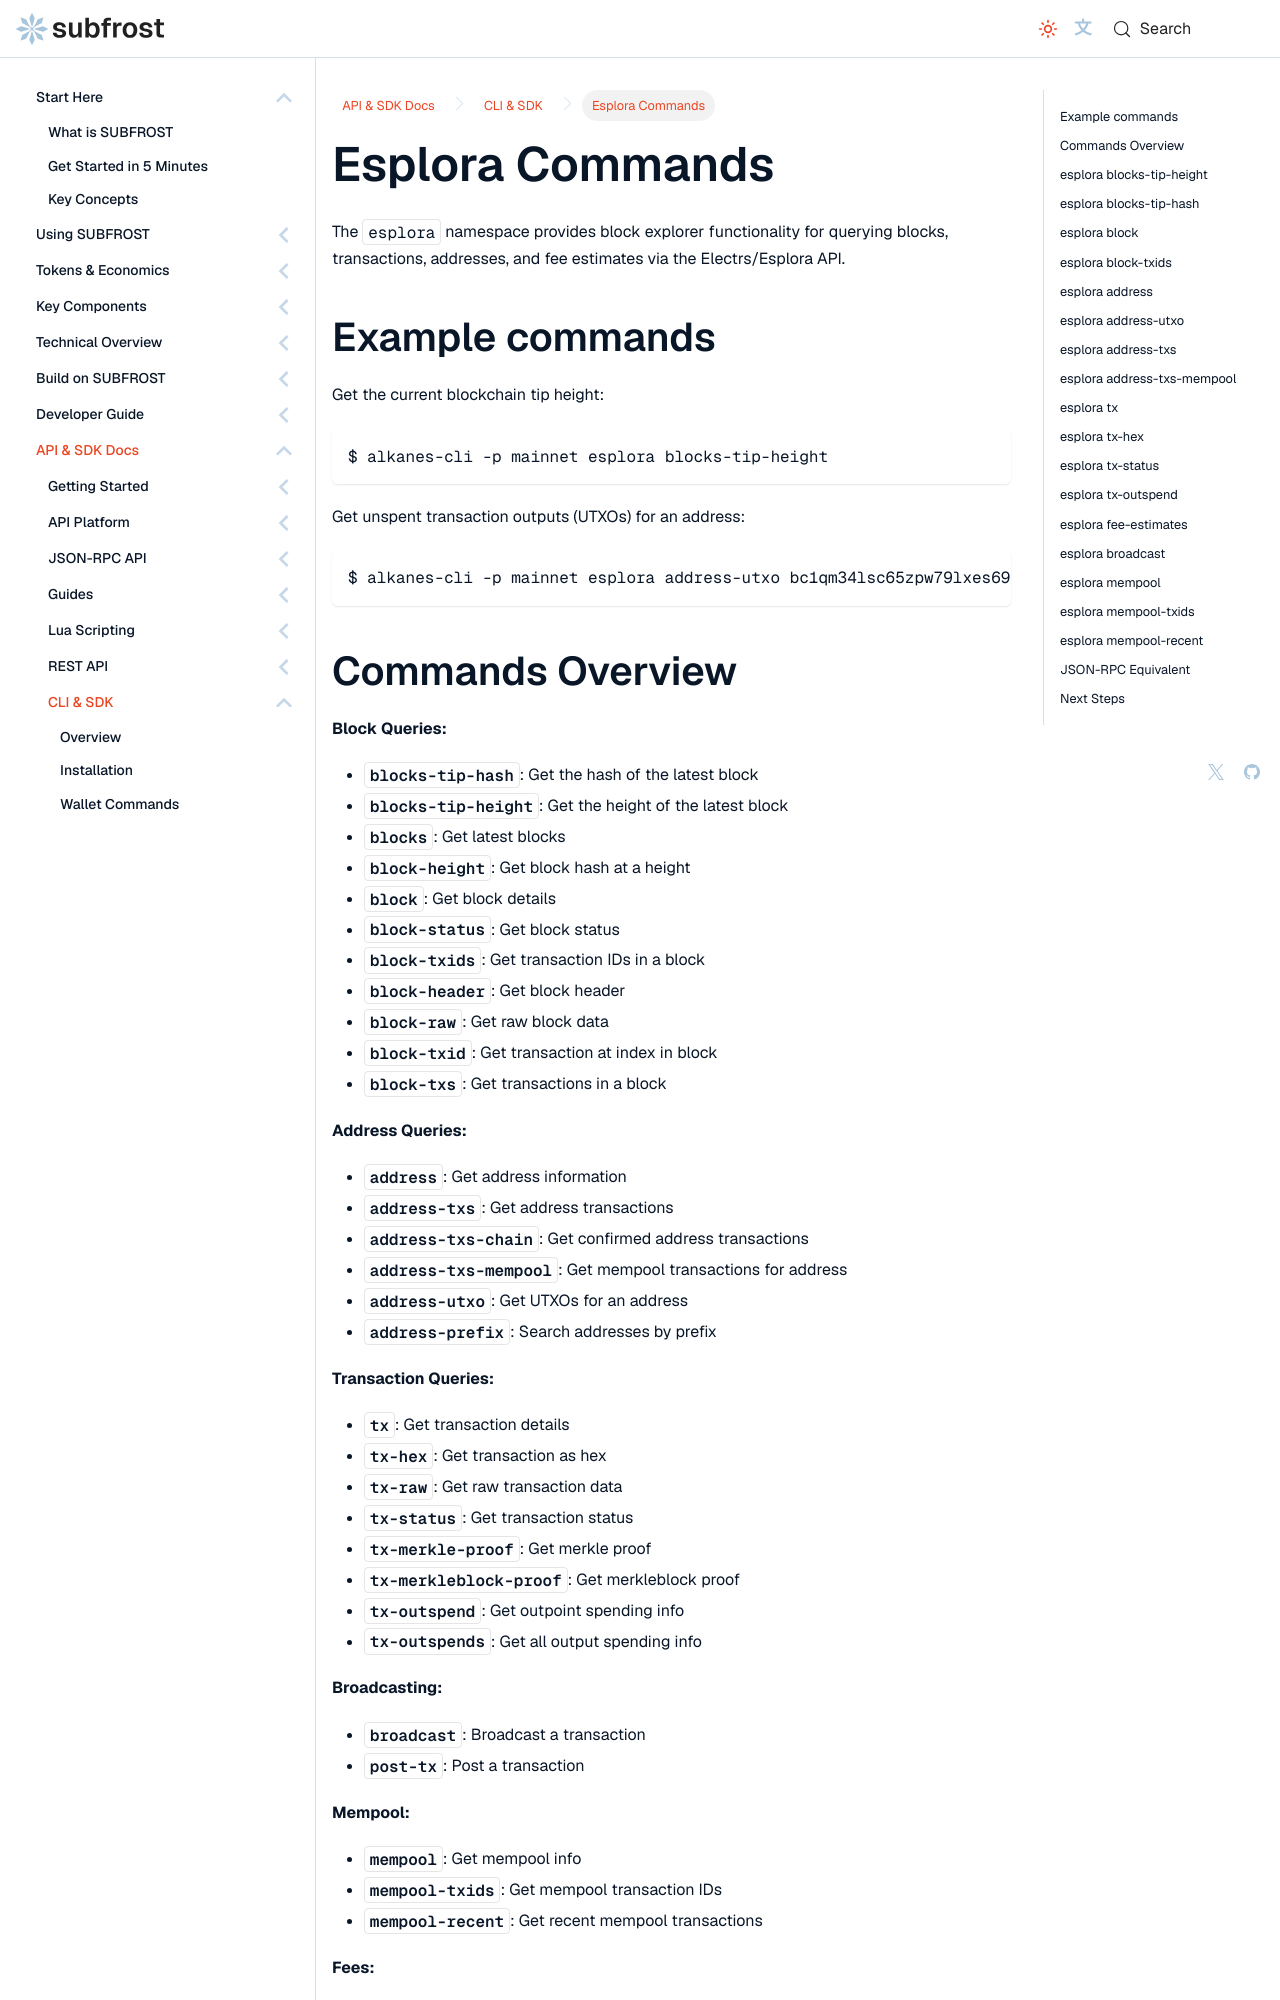

repository: Vdto88/subfrost-docs-preview · page: api-reference/cli-sdk/esplora/index.html · generator: docusaurus

---
title: Esplora Commands
sidebar_label: Esplora Commands
sidebar_position: 6
description: Block explorer queries for blocks, transactions, addresses, and fee estimates with alkanes-cli.
---

# Esplora Commands

The `esplora` namespace provides block explorer functionality for querying blocks, transactions, addresses, and fee estimates via the Electrs/Esplora API.

## Example commands

Get the current blockchain tip height:

```bash
$ alkanes-cli -p mainnet esplora blocks-tip-height
```

Get unspent transaction outputs (UTXOs) for an address:

```bash
$ alkanes-cli -p mainnet esplora address-utxo bc1qm34lsc65zpw79lxes69zkqmk6ee3ewf0j77s3h
```
